Run: headless pygame with SDL's dummy video driver; simulated clock (each Clock.tick advances the game by its frame time, no real sleeping); random seed 0; keys injected as events and as key.get_pressed() state; no mouse input.
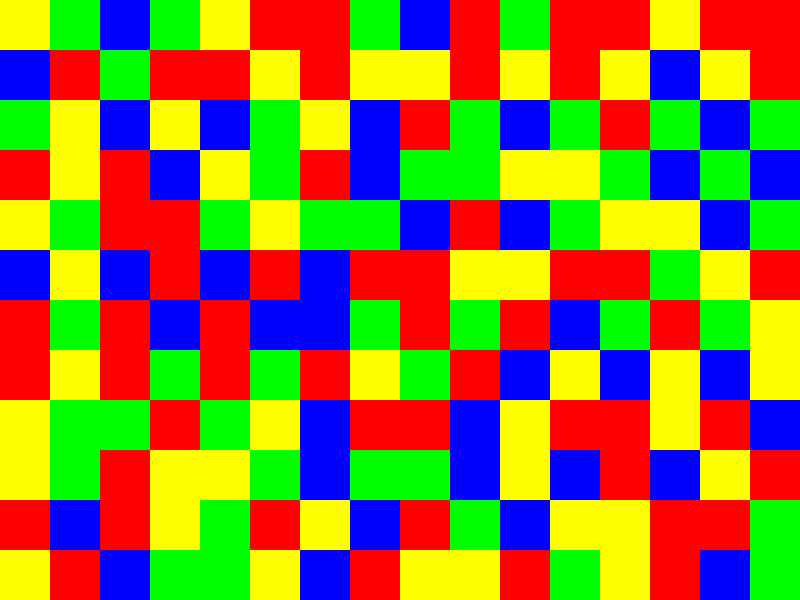
Frame 1 of 4 · flips 1–60 · no input
Frame 2 of 4 · flips 61–180 · tapped SPACE, RETURN · held RIGHT (→), D · screen unchanged from frame 1, image omitted
Frame 3 of 4 · flips 181–300 · held DOWN (↓), S · screen unchanged from frame 2, image omitted
Frame 4 of 4 · flips 301–420 · held LEFT (←), A, UP (↑), W · screen unchanged from frame 3, image omitted

The pygame program that drew these frames:

import pygame
import random


pygame.init()


SCREEN_WIDTH, SCREEN_HEIGHT = 800, 600
screen = pygame.display.set_mode((SCREEN_WIDTH, SCREEN_HEIGHT))
pygame.display.set_caption("Match-3 Game")


WHITE = (255, 255, 255)
BLACK = (0, 0, 0)
RED = (255, 0, 0)
GREEN = (0, 255, 0)
BLUE = (0, 0, 255)
YELLOW = (255, 255, 0)


TILE_SIZE = 50
GRID_WIDTH = SCREEN_WIDTH // TILE_SIZE
GRID_HEIGHT = SCREEN_HEIGHT // TILE_SIZE
NUM_COLORS = 4
MATCH_THRESHOLD = 3


GEM_COLORS = [RED, GREEN, BLUE, YELLOW]


grid = [[random.randint(0, NUM_COLORS - 1) for _ in range(GRID_WIDTH)] for _ in range(GRID_HEIGHT)]


clock = pygame.time.Clock()
running = True

while running:
    screen.fill(BLACK)


    for event in pygame.event.get():
        if event.type == pygame.QUIT:
            running = False


    for y in range(GRID_HEIGHT):
        for x in range(GRID_WIDTH):
            color = GEM_COLORS[grid[y][x]]
            pygame.draw.rect(screen, color, (x * TILE_SIZE, y * TILE_SIZE, TILE_SIZE, TILE_SIZE))


    for y in range(GRID_HEIGHT):
        for x in range(GRID_WIDTH):
            color = grid[y][x]
            if color == -1:
                continue


            if x < GRID_WIDTH - 2 and grid[y][x + 1] == color and grid[y][x + 2] == color:
                grid[y][x] = grid[y][x + 1] = grid[y][x + 2] = -1


            if y < GRID_HEIGHT - 2 and grid[y + 1][x] == color and grid[y + 2][x] == color:
                grid[y][x] = grid[y + 1][x] = grid[y + 2][x] = -1


    for x in range(GRID_WIDTH):
        for y in range(GRID_HEIGHT - 1, -1, -1):
            if grid[y][x] == -1:
                for y_above in range(y, 0, -1):
                    grid[y_above][x] = grid[y_above - 1][x]
                grid[0][x] = random.randint(0, NUM_COLORS - 1)

    pygame.display.flip()
    clock.tick(30)

pygame.quit()
